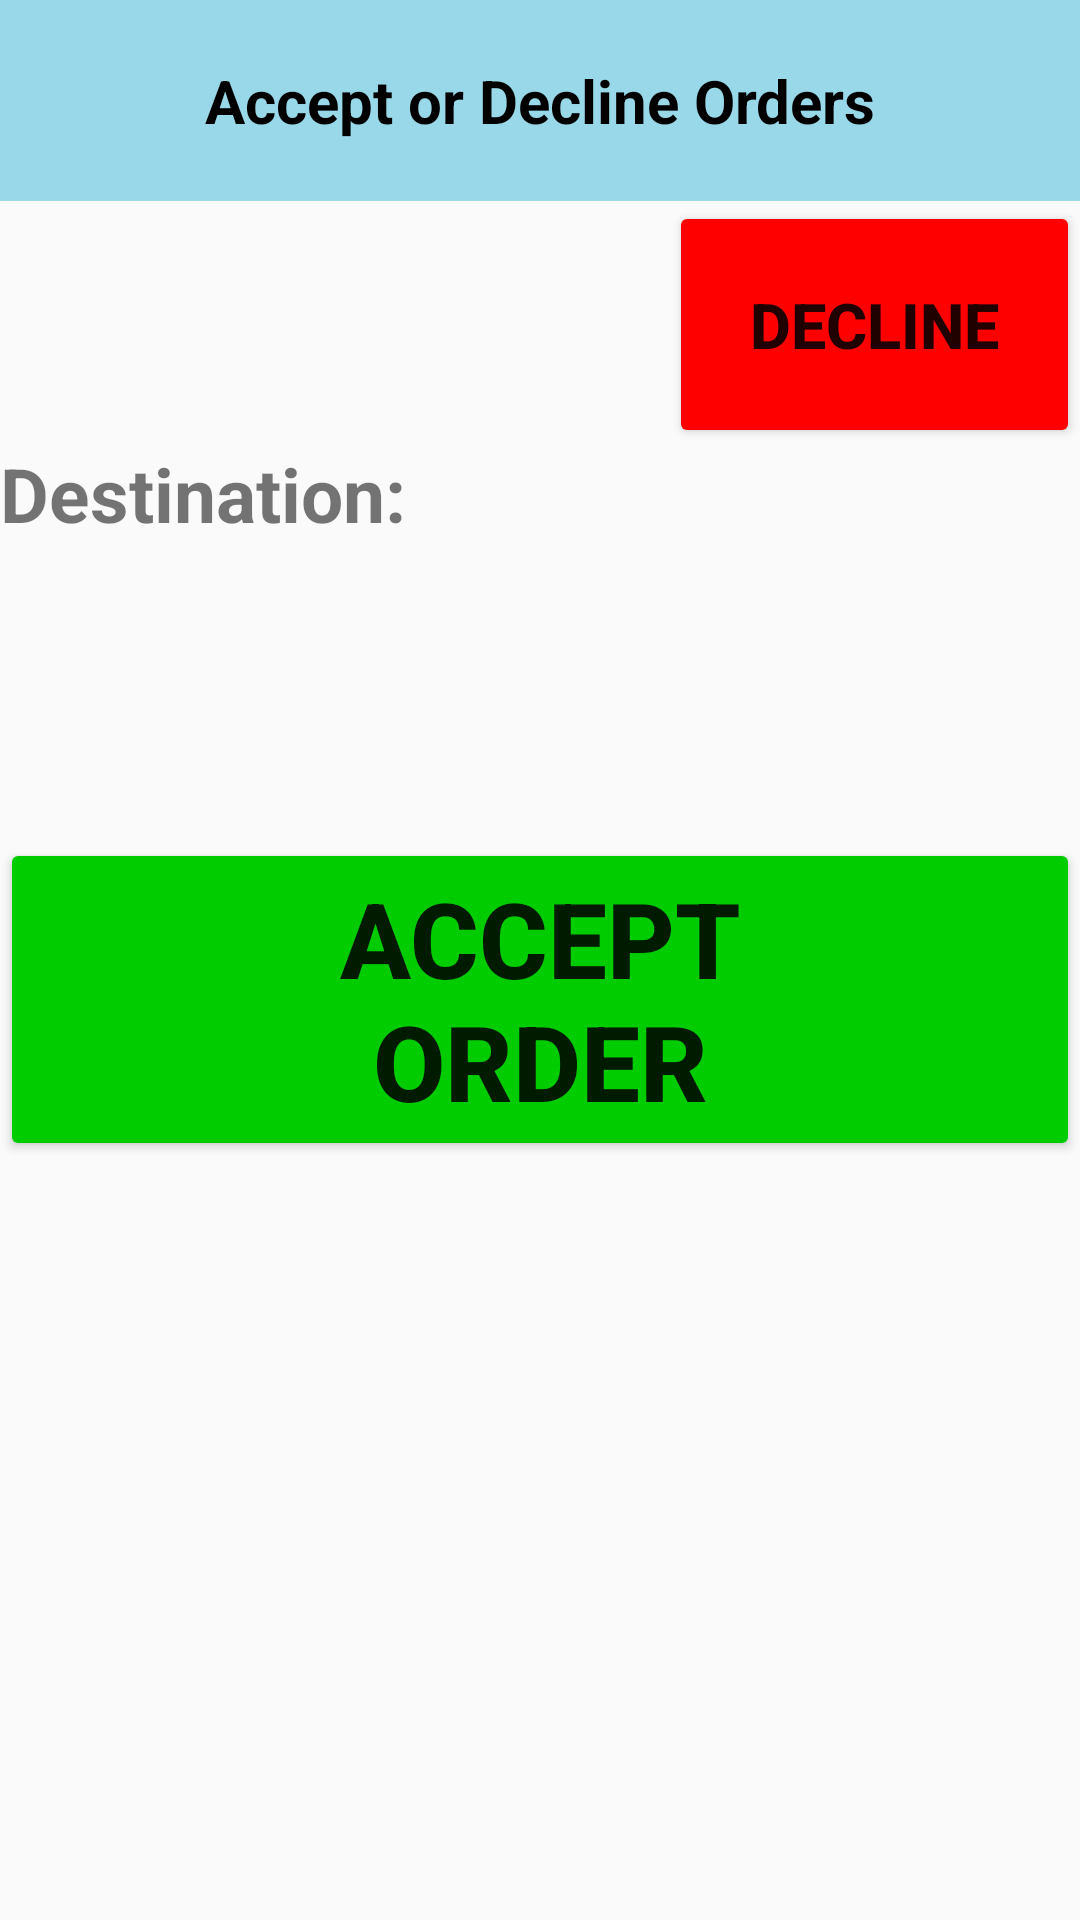

Reconstruct the res/layout file that produces this screen, plus the resources it refers to.
<!-- AndroidManifest.xml: application theme Theme.DrinkersApp -->
<!-- res/layout/fragment_driver_accept_decline.xml -->
<?xml version="1.0" encoding="utf-8"?>
<RelativeLayout xmlns:android="http://schemas.android.com/apk/res/android"
    xmlns:app="http://schemas.android.com/apk/res-auto"
    xmlns:tools="http://schemas.android.com/tools"
    android:layout_width="match_parent"
    android:layout_height="match_parent"
    android:orientation="vertical"
    tools:context=".DriverAcceptDeclineFragment">

    <TextView
        android:id="@+id/txtDriverAccept"
        android:layout_width="match_parent"
        android:layout_height="wrap_content"
        android:background="@color/accent"
        android:paddingTop="20dp"
        android:paddingBottom="20dp"
        android:textAlignment="center"
        android:textColor="@color/black"
        android:textSize="20sp"
        android:textStyle="bold"
        android:text="Accept or Decline Orders"
        />
    <Button
        android:id="@+id/btnDeclineButton"
        android:layout_width="wrap_content"
        android:layout_height="wrap_content"
        android:padding="27dp"
        android:layout_below="@id/txtDriverAccept"
        android:layout_alignParentEnd="true"
        android:text="Decline"
        android:backgroundTint="@color/red"
        android:textSize="21sp"
        android:textStyle="bold"
        />

    <androidx.recyclerview.widget.RecyclerView
        android:id="@+id/rcyDriverOrders"
        android:layout_width="match_parent"
        android:layout_height="wrap_content"
        android:layout_below="@id/btnDeclineButton"
        android:layout_marginTop="30dp"/>

    <Button
        android:id="@+id/AcceptButton"
        android:layout_width="wrap_content"
        android:layout_height="wrap_content"
        android:layout_below="@id/rcyDriverOrders"
        android:layout_marginTop="100dp"
        android:backgroundTint="@color/green"
        android:text="Accept Order"
        android:textSize="35sp"
        android:paddingLeft="70dp"
        android:paddingRight="70dp"
        android:layout_centerHorizontal="true"
        tools:ignore="VisualLintButtonSize"
        android:textStyle="bold"
        />
    <TextView
        android:id="@+id/SourceLocation"
        android:layout_width="match_parent"
        android:layout_height="wrap_content" />

    <TextView
        android:id="@+id/DestinationLocation"
        android:layout_width="match_parent"
        android:layout_height="wrap_content"
        android:layout_below="@id/btnDeclineButton"
        android:layout_marginStart="0dp"
        android:layout_marginTop="-2dp"
        android:layout_marginBottom="4dp"
        android:text="Destination:"
        android:textSize="25sp"
        android:textStyle="bold" />


</RelativeLayout>
<!-- resources referenced by this layout -->
<resources>
  <color name="accent">#99D8E9</color>
  <color name="black">#FF000000</color> //Black color
  <color name="green">#00CC00</color> //Green Color
  <color name="red">#FF0000</color> //Red Color
  <style name="Theme.DrinkersApp" parent="Theme.AppCompat.Light.NoActionBar">
          
          <item name="colorPrimary">@color/purple_500</item>
          <item name="colorPrimaryVariant">@color/purple_700</item>
          <item name="colorOnPrimary">@color/white</item>
          
          <item name="colorSecondary">@color/teal_200</item>
          <item name="colorSecondaryVariant">@color/teal_700</item>
          <item name="colorOnSecondary">@color/black</item>
          
          <item name="android:statusBarColor">?attr/colorPrimaryVariant</item>
          
      </style>
  <color name="purple_500">#FF6200EE</color>
  <color name="purple_700">#FF3700B3</color>
  <color name="white">#FFFFFFFF</color> // White color
  <color name="teal_200">#FF03DAC5</color>
  <color name="teal_700">#FF018786</color>
</resources>
